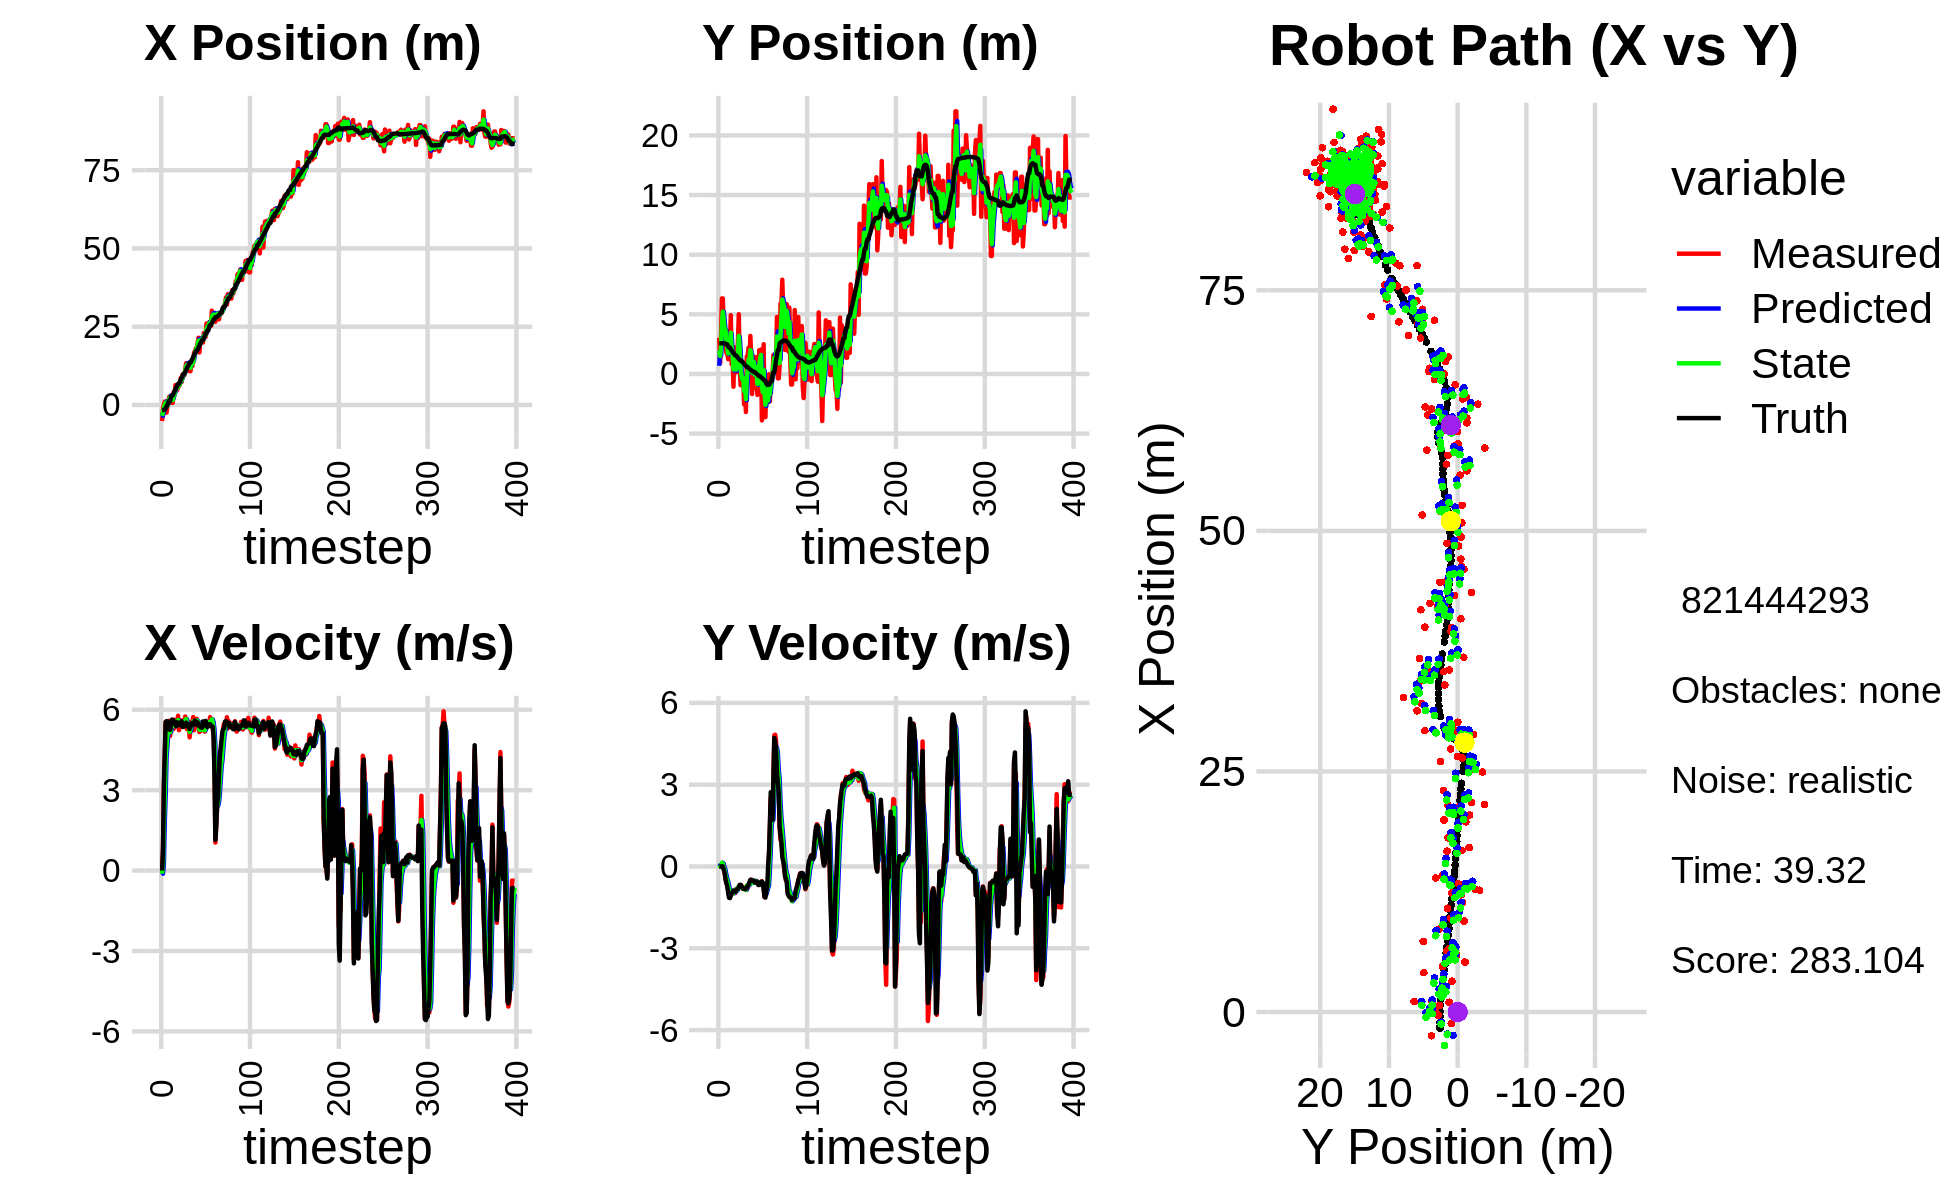

The data file committed next to this chart (first rows):
-4.507176399509513764e+00, 1.726017832123818874e+00, 0.000000000000000000e+00, 0.000000000000000000e+00, 0.000000000000000000e+00, 0.000000000000000000e+00, 0.000000000000000000e+00, 0.000000000000000000e+00, -2.416764278475813654e+00, 6.822567841019770984e-01, 0.000000000000000000e+00, 0.000000000000000000e+00, -1.658966780088492632e+00, 2.569249868873159315e+00, 0.000000000000000000e+00, 0.000000000000000000e+00, 0.000000000000000000e+00, -1.515668409410864115e-04
-5.133982420583982353e+00, 3.029807060801696483e+00, 0.000000000000000000e+00, 0.000000000000000000e+00, -2.416764278475813654e+00, 6.822567841019770984e-01, 0.000000000000000000e+00, 0.000000000000000000e+00, -3.481899698765297479e+00, 1.923824423361364833e+00, -1.165960280779659297e-01, 5.092718456146558964e-02, -1.658966780088492632e+00, 2.569249868873159315e+00, 0.000000000000000000e+00, 0.000000000000000000e+00, 0.000000000000000000e+00, -1.515668409410864115e-04
-1.182851523076738465e+00, 9.213767047685602618e-01, 8.169999681009915138e-01, 7.844116630583747210e-05, -3.493559301573093911e+00, 1.928917141817511283e+00, -1.165960280779659297e-01, 5.092718456146558964e-02, -2.310887648908556802e+00, 1.506688498498415241e+00, 2.284352255542402288e-01, -3.434000316447187451e-03, -1.658966780088492632e+00, 2.569249868873159315e+00, 8.000000000000000444e-01, 0.000000000000000000e+00, 8.000000119209289551e-01, -9.601122292224317789e-05
1.109354494429168614e-01, 3.232272832928754003e+00, 3.081000075444817909e+00, 2.958105859759230325e-04, -2.288044126353132590e+00, 1.506345098466770560e+00, 2.284352255542402288e-01, -3.434000316447187451e-03, -1.243122700781940315e+00, 2.392197684370294120e+00, 1.823434119010534538e+00, 1.868893757617240067e-02, -1.519219160452716988e+00, 2.569263487194624496e+00, 3.200000000000000178e+00, 2.000000000000000042e-03, 3.200000047683715820e+00, -9.601122292224317789e-05
1.091976165257011244e+00, 6.330826280408662576e+00, 4.273994250809923123e+00, 7.111877190568707471e-03, -1.060779288880886906e+00, 2.394066578127911349e+00, 1.823434119010534538e+00, 1.868893757617240067e-02, 6.438028931014061484e-02, 4.100338870523542845e+00, 2.798459700938363159e+00, 1.377695443285378019e-01, -1.519219160452716988e+00, 2.569263487194624496e+00, 4.400000000000000355e+00, 6.000000000000000125e-03, 4.400000095367431641e+00, -1.663986942730844021e-03
1.091976165257011244e+00, 6.330826280408662576e+00, 5.550992130888930731e+00, 9.416776679077802636e-03, 3.442262594039769419e-01, 4.114115824956396494e+00, 2.798459700938363159e+00, 1.377695443285378019e-01, 6.936554450412533157e-01, 5.223075928508400523e+00, 4.213362100744252992e+00, 1.037332812134055260e-01, -1.091473341350243542e+00, 2.569748876056428877e+00, 5.535999999999999588e+00, 8.000000000000000167e-03, 5.535999774932861328e+00, -1.696411636658012867e-03
-2.468801975553679195e+00, 3.807992394985676654e+00, 5.397805545061819643e+00, -4.579022084121415342e-02, 1.114991655115678659e+00, 5.233449256629740809e+00, 4.213362100744252992e+00, 1.037332812134055260e-01, -5.391988829925564719e-01, 4.605416467190547536e+00, 4.667463710986853975e+00, -2.935767982902731665e-02, -4.623000623132251241e-01, 2.570718940772138694e+00, 5.573000000000000398e+00, -1.110000000000000014e-01, 5.573999881744384766e+00, 8.482914417982101440e-03
-3.168857396801192383e-01, 2.846638098216089929e+00, 5.529709627113404302e+00, -2.178682013669803463e-01, -7.245251189387102997e-02, 4.602480699207644577e+00, 4.667463710986853975e+00, -2.935767982902731665e-02, -1.728360046240600689e-01, 3.719199995796708791e+00, 5.080289834028800300e+00, -1.147504213881189727e-01, 6.767201392155521023e-02, 2.565742924641433387e+00, 5.570000000000000284e+00, -2.190000000000000002e-01, 5.573999881744384766e+00, 3.937920555472373962e-02
1.124997407002351402e+00, 3.733268811330495041e+00, 5.584022768278174453e+00, -4.484377027222842260e-01, 3.351929787788199833e-01, 3.707724953657896894e+00, 5.080289834028800300e+00, -1.147504213881189727e-01, 7.217955381117540092e-01, 3.722883395168583132e+00, 5.303531228837277567e+00, -2.919733659933010372e-01, 7.069694992676180956e-01, 2.538352204715397686e+00, 5.538000000000000256e+00, -4.460000000000000075e-01, 5.556000232696533203e+00, 8.013530820608139038e-02
2.620136022465989534e+00, 1.760637282345270727e+00, 5.122150495762833877e+00, -5.985181430983930184e-01, 1.252148660995481944e+00, 3.693686058569253028e+00, 5.303531228837277567e+00, -2.919733659933010372e-01, 1.862507745824810046e+00, 2.724944442337022821e+00, 5.263882826874009879e+00, -4.308393533487370197e-01, 1.344214677321305729e+00, 2.485020039470392739e+00, 5.264000000000000234e+00, -6.159999999999999920e-01, 5.300000190734863281e+00, 1.163215041160583496e-01
2.620136022465989534e+00, 1.760637282345270727e+00, 5.022826362613950657e+00, -5.869122178554109226e-01, 2.388896028512211167e+00, 2.681860507002149063e+00, 5.263882826874009879e+00, -4.308393533487370197e-01, 2.488644512258521235e+00, 2.267581606389549087e+00, 5.162871168319724369e+00, -5.461308183777539016e-01, 1.344214677321305729e+00, 2.485020039470392739e+00, 5.251000000000000334e+00, -7.139999999999999680e-01, 5.300000190734863281e+00, 1.163215041160583496e-01
1.016676187336880588e+00, 1.239588452400366192e+00, 5.588980171225561122e+00, -8.810587717702298427e-01, 3.004931629090493495e+00, 2.212968524551773619e+00, 5.162871168319724369e+00, -5.461308183777539016e-01, 2.115203536184322886e+00, 1.719687499977459177e+00, 5.299792590465299824e+00, -6.967930408119722419e-01, 2.576663255206521175e+00, 2.311755729706618023e+00, 5.400000000000000355e+00, -9.579999999999999627e-01, 5.485000133514404297e+00, 1.563554108142852783e-01
6.783611773502254971e-01, 2.653425319453905917e+00, 5.626463230482982247e+00, -1.063007805165536057e+00, 2.645182795230852868e+00, 1.650008195896262020e+00, 5.299792590465299824e+00, -6.967930408119722419e-01, 1.745594892996842784e+00, 2.108029173998946515e+00, 5.410531785842119135e+00, -8.491590085795472920e-01, 3.087706803889198603e+00, 2.213287993090827133e+00, 5.626000000000000334e+00, -1.145999999999999908e+00, 5.742000102996826172e+00, 1.867290437221527100e-01
6.783611773502254971e-01, 2.653425319453905917e+00, 5.531246170539081852e+00, -1.142460996824810726e+00, 2.286648071581054875e+00, 2.023113273140991986e+00, 5.410531785842119135e+00, -8.491590085795472920e-01, 1.561361030321965160e+00, 2.316358255035091407e+00, 5.417803752175843535e+00, -9.737975889714352018e-01, 3.087706803889198603e+00, 2.213287993090827133e+00, 5.623999999999999666e+00, -1.157999999999999918e+00, 5.742000102996826172e+00, 2.036825269460678101e-01
4.090673804094908661e+00, 4.927023633040633399e+00, 5.284942712659744579e+00, -1.038449906675021905e+00, 2.103141405539549424e+00, 2.218978496137947953e+00, 5.417803752175843535e+00, -9.737975889714352018e-01, 3.015354118426061270e+00, 3.454868608222038784e+00, 5.395349464361657077e+00, -9.139725389777361153e-01, 3.731684922808667260e+00, 2.081309779401069981e+00, 5.472000000000000419e+00, -1.058000000000000052e+00, 5.572999954223632812e+00, 1.940203905105590820e-01
3.201747655840678775e+00, 8.196591868479834453e-01, 5.627449111776429369e+00, -1.013577699411229327e+00, 3.554889064862226888e+00, 3.363471354324265139e+00, 5.395349464361657077e+00, -9.139725389777361153e-01, 3.398673918842000319e+00, 2.125017103589216916e+00, 5.492824372109556208e+00, -9.815667782850756584e-01, 4.360541581541544254e+00, 1.958934856880628406e+00, 5.546000000000000263e+00, -9.859999999999999876e-01, 5.632999897003173828e+00, 1.782025545835494995e-01
6.342729925491608078e+00, 1.586061758819683920e+00, 5.498130704684971448e+00, -9.104324488818222871e-01, 3.947956356052956028e+00, 2.026860425760709461e+00, 5.492824372109556208e+00, -9.815667782850756584e-01, 5.049187736467144028e+00, 1.824824014491927437e+00, 5.542387757363821166e+00, -9.603060599864804425e-01, 4.994799852223274605e+00, 1.845535827751482616e+00, 5.552999999999999936e+00, -9.469999999999999529e-01, 5.632999897003173828e+00, 1.641003936529159546e-01
5.194878756370696848e+00, -1.067929612558411234e+00, 5.613558995376169314e+00, -9.295461562505253905e-01, 5.603426512203526499e+00, 1.728793408493279449e+00, 5.542387757363821166e+00, -9.603060599864804425e-01, 5.419134421691705228e+00, 3.781303917643288326e-01, 5.563852378106988184e+00, -9.763273973660695493e-01, 5.516543626203652018e+00, 1.758970392810183414e+00, 5.379999999999999893e+00, -8.800000000000000044e-01, 5.452000141143798828e+00, 1.641003936529159546e-01
4.739069342497981729e+00, 2.223708225676981787e+00, 5.425109933574424836e+00, -8.673048757831793854e-01, 5.975519659502404046e+00, 2.804976520277218666e-01, 5.563852378106988184e+00, -9.763273973660695493e-01, 5.404424674737333234e+00, 1.173817972749613636e+00, 5.475929100844894037e+00, -8.617921122099383435e-01, 6.124373673899977888e+00, 1.661304905248830233e+00, 5.522999999999999687e+00, -9.250000000000000444e-01, 5.599999904632568359e+00, 1.585271656513214111e-01
5.940586447061360964e+00, 1.441473498357186134e-01, 5.774967225699981554e+00, -9.768321593160560479e-01, 5.952017584821822638e+00, 1.087638761528619824e+00, 5.475929100844894037e+00, -8.617921122099383435e-01, 5.952469097422817157e+00, 6.284115177543541098e-01, 5.613115429311223537e+00, -9.259480302444849098e-01, 6.753821610877738912e+00, 1.556111409120155997e+00, 5.522999999999999687e+00, -9.250000000000000444e-01, 5.599999904632568359e+00, 1.675633192062377930e-01
5.940586447061360964e+00, 1.441473498357186134e-01, 5.237985772659357053e+00, -8.342181928573252359e-01, 6.513780640353939333e+00, 5.358167147299055522e-01, 5.613115429311223537e+00, -9.259480302444849098e-01, 6.241768282851777094e+00, 3.555369021825869891e-01, 5.431875220011900929e+00, -8.923438024908254551e-01, 6.753821610877738912e+00, 1.556111409120155997e+00, 5.429999999999999716e+00, -8.739999999999999991e-01, 5.500000000000000000e+00, 1.579367369413375854e-01
6.533355116956381714e+00, 1.332779838688963547e+00, 5.535663281284871395e+00, -8.397813881794107260e-01, 6.784955804852967454e+00, 2.663025219335044547e-01, 5.431875220011900929e+00, -8.923438024908254551e-01, 6.672429306334414001e+00, 7.808396193410355179e-01, 5.472852482032239507e+00, -8.535023463820744505e-01, 7.380389451335609863e+00, 1.456702067285422952e+00, 5.506000000000000227e+00, -8.289999999999999591e-01, 5.567999839782714844e+00, 1.505558788776397705e-01
8.624282419364162067e+00, 2.663762642549885484e+00, 5.363341026324953908e+00, -7.816481704488026372e-01, 7.219714554537637774e+00, 6.954893847028280618e-01, 5.472852482032239507e+00, -8.535023463820744505e-01, 7.860455375953585566e+00, 1.605630453871166319e+00, 5.454664105451234590e+00, -7.626442497342094118e-01, 8.018357514679081532e+00, 1.359878136088735090e+00, 5.509999999999999787e+00, -8.030000000000000471e-01, 5.567999839782714844e+00, 1.447201669216156006e-01
7.342711567348374935e+00, 5.005986524855690512e+00, 5.601821386628909494e+00, -8.164040691329644828e-01, 8.405921786498709025e+00, 1.529366028897745311e+00, 5.454664105451234590e+00, -7.626442497342094118e-01, 7.924386389073488246e+00, 3.194435612399899149e+00, 5.494658110092649039e+00, -7.353395845142282061e-01, 8.655102967660337043e+00, 1.269183946738611235e+00, 5.567999999999999616e+00, -7.750000000000000222e-01, 5.622000217437744141e+00, 1.447201669216156006e-01
9.751427739516998372e+00, 9.715381989408947705e-01, 5.512363886252328093e+00, -6.949697628422839557e-01, 8.473852200082752972e+00, 3.120901653948476184e+00, 5.494658110092649039e+00, -7.353395845142282061e-01, 9.059059683886456327e+00, 2.125414119972078630e+00, 5.531681493946729589e+00, -7.739114579161507912e-01, 9.274989366552430781e+00, 1.186565114039399571e+00, 5.358999999999999986e+00, -6.740000000000000435e-01, 5.401999950408935547e+00, 1.254130452871322632e-01
9.455686867153051622e+00, -9.366909731053568722e-01, 5.433984349220779109e+00, -6.850880842400505211e-01, 9.612227833281128397e+00, 2.048022974180463418e+00, 5.531681493946729589e+00, -7.739114579161507912e-01, 9.538833901390407988e+00, 6.229435724089009696e-01, 5.483107777271402306e+00, -7.807513498866111012e-01, 9.889247178661339177e+00, 1.109392477654231213e+00, 5.360000000000000320e+00, -6.700000000000000400e-01, 5.401999950408935547e+00, 1.254130452871322632e-01
9.455686867153051622e+00, -9.366909731053568722e-01, 5.415334431790895131e+00, -6.969601196804009469e-01, 1.008714467911754831e+01, 5.448684374202398262e-01, 5.483107777271402306e+00, -7.807513498866111012e-01, 9.796689096744964687e+00, -1.422057507235195972e-01, 5.437852077368072301e+00, -7.787160463205232697e-01, 9.889247178661339177e+00, 1.109392477654231213e+00, 5.376999999999999780e+00, -7.189999999999999725e-01, 5.425000190734863281e+00, 1.279975920915603638e-01
1.138771390909258585e+01, -6.687995651242992778e-01, 5.747648096576977395e+00, -7.995936768143024898e-01, 1.034047430448177174e+01, -2.200773553555719353e-01, 5.437852077368072301e+00, -7.787160463205232697e-01, 1.082469214400327040e+01, -4.350303117775157213e-01, 5.605315090493059316e+00, -7.961675895057255259e-01, 1.050881695724929088e+01, 1.028030230147943591e+00, 5.480000000000000426e+00, -7.640000000000000124e-01, 5.532999992370605469e+00, 1.382294893264770508e-01
1.332994079538606513e+01, -1.011860837592000323e-01, 5.609549286660070244e+00, -8.257467321793295900e-01, 1.138522365305257722e+01, -5.146470707280882406e-01, 5.605315090493059316e+00, -7.961675895057255259e-01, 1.227468519029507910e+01, -3.226498091108171984e-01, 5.652616057429971086e+00, -8.000586404866264489e-01, 1.113995861964019340e+01, 9.382417937538849451e-01, 5.519000000000000128e+00, -8.129999999999999449e-01, 5.578000068664550781e+00, 1.461541205644607544e-01
1.276620411820993617e+01, -2.559609817035259471e+00, 5.275875897691440386e+00, -7.784757319027360012e-01, 1.283994679603807576e+01, -4.026556731594798655e-01, 5.652616057429971086e+00, -8.000586404866264489e-01, 1.279831011131360974e+01, -1.430297426742953348e+00, 5.479101537339234440e+00, -8.286893933639700727e-01, 1.176616978592147333e+01, 8.461120865788595014e-01, 5.381999999999999673e+00, -8.080000000000000515e-01, 5.441999912261962891e+00, 1.464967578649520874e-01
1.217866916902990937e+01, -5.140988093904456102e-01, 5.427025017321811973e+00, -8.225075953300352571e-01, 1.334622026504753300e+01, -1.513166366079350400e+00, 5.479101537339234440e+00, -8.286893933639700727e-01, 1.281125166927530223e+01, -1.047683870171226106e+00, 5.428000791241710310e+00, -8.013479068815764217e-01, 1.228571438788496017e+01, 7.675846355459561288e-01, 5.458999999999999631e+00, -8.319999999999999618e-01, 5.521999835968017578e+00, 1.504130512475967407e-01
1.265895789844386066e+01, -3.187653826075487196e+00, 5.553781633150656205e+00, -8.336471329199949265e-01, 1.335405174839947406e+01, -1.127818660859383648e+00, 5.428000791241710310e+00, -8.013479068815764217e-01, 1.303946837205232079e+01, -2.109283315832090722e+00, 5.468201723029785022e+00, -8.550328849340241844e-01, 1.291331791853147060e+01, 6.737617985923358699e-01, 5.464000000000000412e+00, -8.149999999999999467e-01, 5.524000167846679688e+00, 1.489920616149902344e-01
1.078122639609545175e+01, 1.470350219914216661e+00, 4.971175196252388240e+00, -7.126706957830027944e-01, 1.358628854435530009e+01, -2.194786604325493329e+00, 5.468201723029785022e+00, -8.550328849340241844e-01, 1.229298295561313914e+01, -4.831329749779234017e-01, 5.176181908054338976e+00, -6.996413455988508279e-01, 1.352252507212510224e+01, 5.820269127476596083e-01, 5.282000000000000028e+00, -7.770000000000000240e-01, 5.337999820709228516e+00, 1.423904150724411011e-01
1.078122639609545175e+01, 1.470350219914216661e+00, 5.525507716438902150e+00, -7.921401425959593290e-01, 1.281060114641857339e+01, -5.530971095378084401e-01, 5.176181908054338976e+00, -6.996413455988508279e-01, 1.189164282219185331e+01, 4.062035721886687600e-01, 5.285579426915980150e+00, -7.042776733225035724e-01, 1.352252507212510224e+01, 5.820269127476596083e-01, 5.397000000000000242e+00, -7.019999999999999574e-01, 5.442999839782714844e+00, 1.423904150724411011e-01
1.419157932268650768e+01, 2.191813661308399386e+00, 5.461847171915221288e+00, -6.958893106835366549e-01, 1.242020076488345204e+01, 3.357758048564183917e-01, 5.285579426915980150e+00, -7.042776733225035724e-01, 1.323367661574453713e+01, 1.202879832743148691e+00, 5.407759911096123417e+00, -6.572118104232425040e-01, 1.413471150385673170e+01, 4.983684550067814523e-01, 5.402000000000000135e+00, -6.620000000000000329e-01, 5.442999839782714844e+00, 1.267263740301132202e-01
1.236397933932648741e+01, 8.354505441687929412e-01, 5.503859312942637416e+00, -6.317691355757575344e-01, 1.377445260685414929e+01, 1.137158651700824530e+00, 5.407759911096123417e+00, -6.572118104232425040e-01, 1.313251182843192311e+01, 9.945946585549078067e-01, 5.417135812593389055e+00, -6.511494657402696618e-01, 1.465355610823231736e+01, 4.348015323991357151e-01, 5.512999999999999901e+00, -5.759999999999999565e-01, 5.543000221252441406e+00, 1.142863780260086060e-01
1.393200635849997049e+01, 3.191655828125496530e+00, 5.729288594929304423e+00, -5.433953562811997262e-01, 1.367422540969126210e+01, 9.294797119808808628e-01, 5.417135812593389055e+00, -6.511494657402696618e-01, 1.379895066339578413e+01, 1.988950261613000148e+00, 5.565072410748169496e+00, -5.481488218179157990e-01, 1.528609394960542822e+01, 3.676180383307736110e-01, 5.458999999999999631e+00, -4.899999999999999911e-01, 5.480999946594238281e+00, 9.456229954957962036e-02
1.671925777186899253e+01, 1.544501735721939051e+00, 5.238168430501036532e+00, -4.787419989297769241e-01, 1.435545790447060099e+01, 1.934135379431208612e+00, 5.565072410748169496e+00, -5.481488218179157990e-01, 1.542778462983880416e+01, 1.751152029006832755e+00, 5.473764719402727685e+00, -5.231456550006161610e-01, 1.591546750036961022e+01, 3.100938330793024944e-01, 5.458000000000000185e+00, -4.969999999999999973e-01, 5.480999946594238281e+00, 9.114171564579010010e-02
1.709151309718830802e+01, -1.680300281966377263e+00, 5.530899896997194531e+00, -5.275271700304722255e-01, 1.597516110177907755e+01, 1.698837463506771117e+00, 5.473764719402727685e+00, -5.231456550006161610e-01, 1.648650502542864160e+01, 1.169448299590345464e-01, 5.526437372999144948e+00, -6.008099078905783097e-01, 1.655326199509309149e+01, 2.497529528836943680e-01, 5.594999999999999751e+00, -5.350000000000000311e-01, 5.620999813079833984e+00, 9.509053081274032593e-02
1.810711270564711839e+01, 1.402426196618536292e+00, 5.514518795802305640e+00, -5.201959544979485317e-01, 1.703914876272855494e+01, 5.686383916997671262e-02, 5.526437372999144948e+00, -6.008099078905783097e-01, 1.752661056530556749e+01, 6.965567852538614435e-01, 5.546899212504190047e+00, -5.349562069717745949e-01, 1.718905568103589232e+01, 1.898881924472057281e-01, 5.450000000000000178e+00, -5.140000000000000124e-01, 5.473999977111816406e+00, 9.405374526977539062e-02
1.810711270564711839e+01, 1.402426196618536292e+00, 5.659873414745708153e+00, -5.339075560976213053e-01, 1.808130048655598543e+01, 6.430611645566839396e-01, 5.546899212504190047e+00, -5.349562069717745949e-01, 1.809558842895650344e+01, 9.988605443789567717e-01, 5.598852222538768686e+00, -5.177058540441116241e-01, 1.718905568103589232e+01, 1.898881924472057281e-01, 5.448000000000000398e+00, -5.360000000000000320e-01, 5.473999977111816406e+00, 9.405374526977539062e-02
1.976301217027383927e+01, -1.184778140257480405e+00, 5.454699207572082820e+00, -5.563662279920371656e-01, 1.865547365121037870e+01, 9.470899589745456204e-01, 5.598852222538768686e+00, -5.177058540441116241e-01, 1.915815515930612278e+01, -6.329670691221500611e-02, 5.560095698633298333e+00, -5.804149525584922920e-01, 1.771045994701024284e+01, 1.392969628499329815e-01, 5.527999999999999581e+00, -5.859999999999999654e-01, 5.559000015258789062e+00, 1.016460806131362915e-01
2.147344112347695955e+01, 1.412791920980148941e+00, 5.380004714562792500e+00, -5.689003605915282646e-01, 1.971416472916945395e+01, -1.213382021680642353e-01, 5.560095698633298333e+00, -5.804149525584922920e-01, 2.051393906802834977e+01, 5.981886133501719272e-01, 5.520489681145464012e+00, -5.414660616980739860e-01, 1.834179043727736769e+01, 7.309551358281154987e-02, 5.405999999999999694e+00, -5.590000000000000524e-01, 5.434999942779541016e+00, 1.053519621491432190e-01
1.679411601966536693e+01, -6.158224804009660991e-01, 5.168864212748065512e+00, -5.303393073052460327e-01, 2.106598803614289750e+01, 5.440420071803645508e-01, 5.520489681145464012e+00, -5.414660616980739860e-01, 1.910721275087087534e+01, -4.483908570479977485e-03, 5.257344061109292532e+00, -5.605688664471935034e-01, 1.895615696872929234e+01, 8.964493029065890781e-03, 5.407000000000000028e+00, -5.510000000000000453e-01, 5.434999942779541016e+00, 1.022448912262916565e-01
2.046291506281191985e+01, -1.753122137682708859e+00, 5.201414424118954827e+00, -5.555613645999925021e-01, 1.963294715698180326e+01, -6.054079521519933199e-02, 5.257344061109292532e+00, -5.605688664471935034e-01, 2.001088083506971316e+01, -8.546193914796924584e-01, 5.251869760048422542e+00, -5.947612973296738659e-01, 1.957386136019844614e+01, -5.432157304977450890e-02, 5.352000000000000313e+00, -5.879999999999999671e-01, 5.385000228881835938e+00, 1.064062565565109253e-01
2.128131055833791052e+01, 6.211215098142488372e-02, 5.331301114184617163e+00, -6.518185499028630314e-01, 2.053606781107455603e+01, -9.140955212126598006e-01, 5.251869760048422542e+00, -5.947612973296738659e-01, 2.087819127989542878e+01, -4.538419549298030042e-01, 5.305984054913742476e+00, -6.011907620441133693e-01, 2.009726548189046369e+01, -1.136064988994050368e-01, 5.331999999999999851e+00, -6.780000000000000471e-01, 5.375000000000000000e+00, 1.216587722301483154e-01
1.995502167906723301e+01, 1.992024852104038013e+00, 5.388857332201096639e+00, -6.752630455846608815e-01, 2.140878968538680382e+01, -5.139610311342143190e-01, 5.305984054913742476e+00, -6.011907620441133693e-01, 2.074648801391265707e+01, 6.612325927702037420e-01, 5.308690539008853015e+00, -5.826960243037235809e-01, 2.071740365023310915e+01, -1.918228132132437924e-01, 5.333000000000000185e+00, -6.750000000000000444e-01, 5.375000000000000000e+00, 1.246575340628623962e-01
1.995502167906723301e+01, 1.992024852104038013e+00, 5.250935517106327666e+00, -6.579804383133680545e-01, 2.127735706781354352e+01, 6.029629903398313617e-01, 5.308690539008853015e+00, -5.826960243037235809e-01, 2.067210622347845472e+01, 1.257682099776363138e+00, 5.250516602050902648e+00, -5.888641826308310678e-01, 2.071740365023310915e+01, -1.918228132132437924e-01, 5.565999999999999837e+00, -6.660000000000000364e-01, 5.605999946594238281e+00, 1.246575340628623962e-01
2.300864195798227030e+01, 2.041331721550962541e+00, 5.318812033393252925e+00, -5.860356278725598056e-01, 2.119715788368354481e+01, 1.198795681513280087e+00, 5.250516602050902648e+00, -5.888641826308310678e-01, 2.202618079785667504e+01, 1.594603228497818215e+00, 5.325145557715226019e+00, -5.695462763356068381e-01, 2.135283207891403734e+01, -2.670991876221114336e-01, 5.408000000000000362e+00, -5.629999999999999449e-01, 5.438000202178955078e+00, 1.097390279173851013e-01
2.154964548330913487e+01, -3.892625616047855619e+00, 5.181201399683162734e+00, -5.374329804033355362e-01, 2.255869535362819889e+01, 1.537648600864257586e+00, 5.325145557715226019e+00, -5.695462763356068381e-01, 2.209464378574816834e+01, -1.026762369606610603e+00, 5.235359405580845227e+00, -6.707502171903234611e-01, 2.198975682204660487e+01, -3.351588713462538283e-01, 5.408999999999999808e+00, -5.590000000000000524e-01, 5.438000202178955078e+00, 1.033578515052795410e-01
2.176753592436681828e+01, -2.014503286641687207e+00, 5.519983364207933008e+00, -6.046423424682360048e-01, 2.261817972630625206e+01, -1.093837391325642949e+00, 5.235359405580845227e+00, -6.707502171903234611e-01, 2.223584739801694710e+01, -1.525258649782857301e+00, 5.344260657734062114e+00, -6.588540960472313301e-01, 2.261772561074329246e+01, -4.003811343138560797e-01, 5.583999999999999631e+00, -5.909999999999999698e-01, 5.614999771118164062e+00, 1.091020256280899048e-01
2.602710008610808856e+01, 2.495298101387180001e+00, 5.495120951339225179e+00, -8.065733868890097025e-01, 2.277027346379035322e+01, -1.591144059387580523e+00, 5.344260657734062114e+00, -6.588540960472313301e-01, 2.426120782002507781e+01, 3.350757628999259108e-01, 5.491389143482948931e+00, -6.411914884052342112e-01, 2.314754223759166152e+01, -4.649982916759859974e-01, 5.451999999999999957e+00, -8.040000000000000480e-01, 5.511000156402587891e+00, 1.457392424345016479e-01
2.493095469426972244e+01, -3.615021275434215031e+00, 5.411904816297226084e+00, -1.122058247667768960e+00, 2.481034673437337190e+01, 2.709566140594024675e-01, 5.491389143482948931e+00, -6.411914884052342112e-01, 2.486369595215094108e+01, -1.564954592162088209e+00, 5.458162304098448381e+00, -9.521326273254859807e-01, 2.376809239323957357e+01, -5.751247866548193644e-01, 5.352000000000000313e+00, -1.112999999999999989e+00, 5.466000080108642578e+00, 2.044350206851959229e-01
2.493095469426972244e+01, -3.615021275434215031e+00, 5.494133068061520575e+00, -1.019923441577490708e+00, 2.540951218256078548e+01, -1.660167854894636807e+00, 5.458162304098448381e+00, -9.521326273254859807e-01, 2.519170600046095743e+01, -2.584402046156661470e+00, 5.462977144610863256e+00, -1.026626535413219354e+00, 2.376809239323957357e+01, -5.751247866548193644e-01, 5.458999999999999631e+00, -1.139999999999999902e+00, 5.577000141143798828e+00, 1.835492104291915894e-01
2.640128803245148248e+01, -6.462274949213870912e-01, 5.464594803936165590e+00, -8.925102880414825801e-01, 2.573800371492204420e+01, -2.687064699697983450e+00, 5.462977144610863256e+00, -1.026626535413219354e+00, 2.604102940770538410e+01, -1.724759563623261549e+00, 5.479685794077339800e+00, -9.197626742369329200e-01, 2.500203061098209645e+01, -8.070209484416960288e-01, 5.445000000000000284e+00, -8.900000000000000133e-01, 5.517000198364257812e+00, 1.618965268135070801e-01
2.520716804252404231e+01, -2.349282192067172037e+00, 5.724498787303400782e+00, -6.202229019074132488e-01, 2.658899798711311746e+01, -1.816735831046954797e+00, 5.479685794077339800e+00, -9.197626742369329200e-01, 2.596316964919126136e+01, -2.061430728174526550e+00, 5.557670592406460663e+00, -7.886115129650603794e-01, 2.552447056714508733e+01, -8.842456796943625186e-01, 5.464000000000000412e+00, -7.630000000000000115e-01, 5.517000198364257812e+00, 1.079243794083595276e-01
2.520716804252404231e+01, -2.349282192067172037e+00, 5.467999981478872229e+00, -5.924324455556503333e-01, 2.651893670843190876e+01, -2.140291879471032388e+00, 5.557670592406460663e+00, -7.886115129650603794e-01, 2.591775301222040895e+01, -2.234798465134374190e+00, 5.485313270009070763e+00, -6.997523961195784015e-01, 2.552447056714508733e+01, -8.842456796943625186e-01, 5.383000000000000007e+00, -8.999999999999999320e-03, 5.382999897003173828e+00, 1.079243794083595276e-01
3.011430263526087003e+01, -2.887486074875738121e-02, 5.626784094032983852e+00, 3.554502611913419874e-01, 2.646628433922131762e+01, -2.304773704746331919e+00, 5.485313270009070763e+00, -6.997523961195784015e-01, 2.813574094310502360e+01, -1.208113085537702025e+00, 5.637555976121421786e+00, -1.477927345712000129e-01, 2.614173054667048746e+01, -9.107490050001966209e-01, 5.400999999999999801e+00, 5.100000000000000089e-01, 5.425000190734863281e+00, -6.308729201555252075e-02
2.882547187815102419e+01, -2.295999572459972438e+00, 5.411768534337316083e+00, 1.368021513242511089e+00, 2.869949654071716694e+01, -1.222892358994821960e+00, 5.637555976121421786e+00, -1.477927345712000129e-01, 2.875208727055147406e+01, -1.698114326482274450e+00, 5.537951247310138214e+00, 5.501691441887179845e-01, 2.676334786408251176e+01, -8.236499295845124413e-01, 5.349999999999999645e+00, 1.548999999999999932e+00, 5.570000171661376953e+00, -2.475994378328323364e-01
2.833935028247455534e+01, -2.786144178833250828e-01, 4.991981766084012229e+00, 2.502234058308373754e+00, 2.930588239528248806e+01, -1.643097412063402540e+00, 5.537951247310138214e+00, 5.501691441887179845e-01, 2.885241451623926068e+01, -9.573518631884071484e-01, 5.266456312907339843e+00, 1.509706225547490677e+00, 2.737168908070221107e+01, -6.105864506057504526e-01, 4.966000000000000192e+00, 2.725000000000000089e+00, 5.664999961853027344e+00, -4.646476209163665771e-01
2.833935028247455534e+01, -2.786144178833250828e-01, 3.956753483040298836e+00, 1.983325218224984976e+00, 2.937906014752999440e+01, -8.063812406336581251e-01, 5.266456312907339843e+00, 1.509706225547490677e+00, 2.887538938688785350e+01, -5.486443649608707673e-01, 4.646035656311632067e+00, 1.745943684561122033e+00, 2.737168908070221107e+01, -6.105864506057504526e-01, 3.549999999999999822e+00, 2.708000000000000185e+00, 4.465000152587890625e+00, -4.646476209163665771e-01
... 338 more rows
